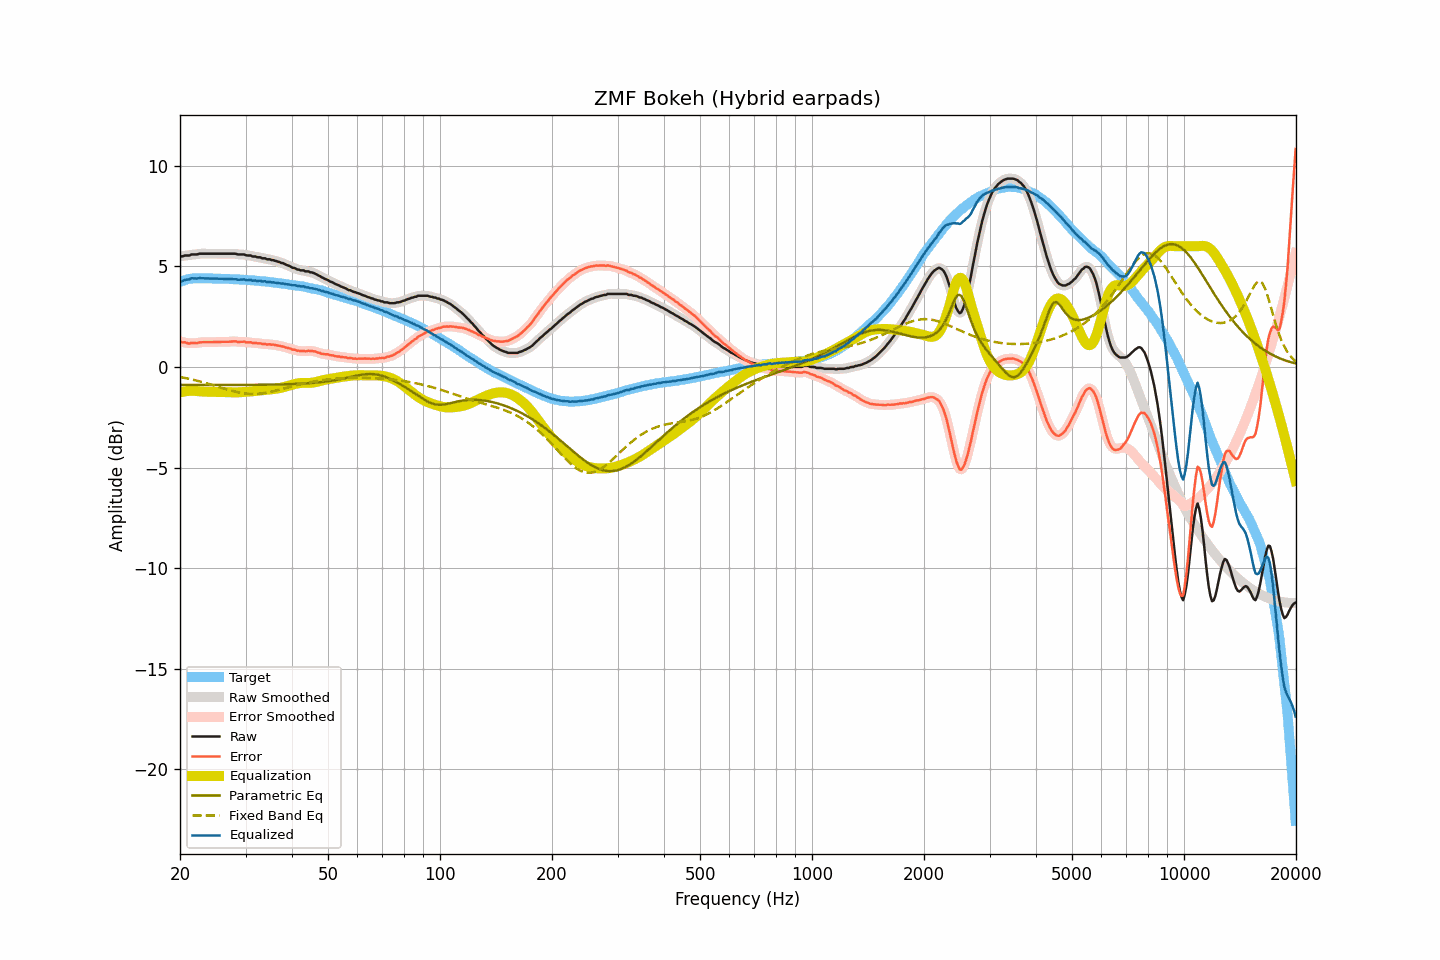

The data file committed next to this chart (first rows):
frequency, raw, smoothed, error, error_smoothed, equalization, parametric_eq, fixed_band_eq, equalized_raw, equalized_smoothed, target
20.00, 5.51, 5.50, 1.28, 1.27, -1.27, -0.89, -0.50, 4.24, 4.23, 4.23
20.20, 5.49, 5.51, 1.23, 1.25, -1.25, -0.89, -0.51, 4.24, 4.26, 4.26
20.40, 5.51, 5.52, 1.22, 1.23, -1.23, -0.89, -0.53, 4.28, 4.29, 4.29
20.61, 5.54, 5.53, 1.23, 1.21, -1.21, -0.89, -0.55, 4.33, 4.31, 4.31
20.81, 5.54, 5.54, 1.20, 1.20, -1.20, -0.89, -0.56, 4.34, 4.33, 4.34
21.02, 5.54, 5.55, 1.17, 1.18, -1.19, -0.89, -0.58, 4.35, 4.35, 4.37
21.23, 5.54, 5.56, 1.16, 1.18, -1.19, -0.89, -0.60, 4.35, 4.37, 4.38
21.44, 5.59, 5.57, 1.20, 1.18, -1.18, -0.89, -0.61, 4.41, 4.39, 4.39
21.66, 5.59, 5.59, 1.19, 1.19, -1.18, -0.89, -0.63, 4.41, 4.40, 4.40
21.87, 5.59, 5.59, 1.19, 1.19, -1.19, -0.89, -0.65, 4.40, 4.40, 4.40
22.09, 5.59, 5.59, 1.18, 1.19, -1.19, -0.89, -0.67, 4.40, 4.40, 4.41
22.31, 5.60, 5.61, 1.19, 1.20, -1.20, -0.89, -0.69, 4.40, 4.40, 4.41
22.54, 5.63, 5.62, 1.22, 1.21, -1.21, -0.89, -0.71, 4.42, 4.41, 4.41
22.76, 5.63, 5.63, 1.22, 1.22, -1.22, -0.89, -0.73, 4.41, 4.41, 4.41
22.99, 5.63, 5.63, 1.23, 1.23, -1.22, -0.89, -0.75, 4.41, 4.41, 4.40
23.22, 5.63, 5.63, 1.23, 1.23, -1.23, -0.89, -0.78, 4.40, 4.40, 4.40
23.45, 5.63, 5.63, 1.23, 1.23, -1.23, -0.89, -0.80, 4.40, 4.40, 4.40
23.69, 5.63, 5.63, 1.23, 1.23, -1.23, -0.89, -0.82, 4.40, 4.40, 4.40
23.92, 5.63, 5.63, 1.23, 1.23, -1.23, -0.89, -0.84, 4.40, 4.40, 4.40
24.16, 5.63, 5.63, 1.23, 1.23, -1.24, -0.89, -0.87, 4.39, 4.39, 4.40
24.40, 5.63, 5.63, 1.23, 1.23, -1.24, -0.89, -0.89, 4.39, 4.39, 4.40
24.65, 5.63, 5.63, 1.24, 1.24, -1.24, -0.89, -0.92, 4.39, 4.39, 4.39
24.89, 5.63, 5.63, 1.24, 1.24, -1.24, -0.89, -0.94, 4.39, 4.39, 4.39
25.14, 5.63, 5.63, 1.24, 1.24, -1.24, -0.89, -0.96, 4.39, 4.39, 4.39
25.39, 5.63, 5.63, 1.24, 1.24, -1.24, -0.89, -0.99, 4.39, 4.39, 4.39
25.65, 5.63, 5.63, 1.24, 1.24, -1.25, -0.89, -1.01, 4.38, 4.38, 4.39
25.91, 5.63, 5.63, 1.25, 1.25, -1.25, -0.89, -1.04, 4.38, 4.38, 4.38
26.16, 5.63, 5.63, 1.25, 1.25, -1.25, -0.89, -1.06, 4.38, 4.38, 4.38
26.43, 5.63, 5.63, 1.25, 1.25, -1.25, -0.89, -1.09, 4.38, 4.38, 4.38
26.69, 5.63, 5.63, 1.25, 1.25, -1.26, -0.89, -1.11, 4.37, 4.37, 4.38
26.96, 5.63, 5.63, 1.25, 1.25, -1.26, -0.89, -1.13, 4.37, 4.37, 4.38
27.23, 5.63, 5.63, 1.26, 1.26, -1.26, -0.89, -1.16, 4.37, 4.37, 4.37
27.50, 5.63, 5.63, 1.26, 1.26, -1.26, -0.89, -1.18, 4.37, 4.37, 4.37
27.77, 5.63, 5.63, 1.27, 1.27, -1.26, -0.89, -1.20, 4.37, 4.37, 4.36
28.05, 5.63, 5.63, 1.27, 1.27, -1.26, -0.89, -1.22, 4.37, 4.36, 4.36
28.33, 5.62, 5.61, 1.27, 1.26, -1.26, -0.89, -1.24, 4.36, 4.35, 4.35
28.62, 5.59, 5.60, 1.24, 1.25, -1.26, -0.89, -1.26, 4.33, 4.34, 4.35
28.90, 5.59, 5.59, 1.24, 1.25, -1.26, -0.89, -1.27, 4.33, 4.33, 4.35
29.19, 5.59, 5.59, 1.25, 1.25, -1.25, -0.89, -1.29, 4.34, 4.34, 4.34
29.48, 5.59, 5.59, 1.25, 1.25, -1.25, -0.89, -1.30, 4.34, 4.34, 4.34
29.78, 5.59, 5.58, 1.26, 1.25, -1.24, -0.89, -1.31, 4.35, 4.34, 4.33
30.08, 5.55, 5.56, 1.22, 1.23, -1.23, -0.89, -1.32, 4.32, 4.33, 4.33
30.38, 5.54, 5.55, 1.22, 1.23, -1.23, -0.89, -1.33, 4.31, 4.32, 4.32
30.68, 5.54, 5.53, 1.22, 1.22, -1.22, -0.89, -1.34, 4.32, 4.31, 4.32
30.99, 5.54, 5.52, 1.23, 1.21, -1.21, -0.89, -1.34, 4.33, 4.31, 4.31
31.30, 5.49, 5.51, 1.19, 1.21, -1.21, -0.89, -1.34, 4.28, 4.31, 4.30
31.61, 5.49, 5.49, 1.19, 1.20, -1.20, -0.89, -1.34, 4.29, 4.29, 4.30
31.93, 5.49, 5.47, 1.20, 1.18, -1.19, -0.89, -1.34, 4.30, 4.28, 4.29
32.24, 5.45, 5.47, 1.17, 1.18, -1.18, -0.89, -1.34, 4.27, 4.29, 4.28
32.57, 5.45, 5.45, 1.17, 1.18, -1.17, -0.88, -1.33, 4.28, 4.28, 4.28
32.89, 5.45, 5.43, 1.18, 1.16, -1.16, -0.88, -1.32, 4.29, 4.27, 4.27
33.22, 5.40, 5.42, 1.14, 1.16, -1.15, -0.88, -1.31, 4.25, 4.27, 4.26
33.55, 5.40, 5.40, 1.14, 1.14, -1.15, -0.88, -1.30, 4.25, 4.25, 4.26
33.89, 5.40, 5.38, 1.15, 1.13, -1.14, -0.88, -1.29, 4.26, 4.24, 4.25
34.23, 5.35, 5.37, 1.11, 1.13, -1.13, -0.88, -1.28, 4.22, 4.24, 4.24
34.57, 5.35, 5.35, 1.12, 1.12, -1.12, -0.88, -1.26, 4.23, 4.23, 4.23
34.92, 5.35, 5.33, 1.13, 1.12, -1.12, -0.88, -1.24, 4.23, 4.22, 4.22
35.27, 5.31, 5.32, 1.10, 1.12, -1.11, -0.88, -1.23, 4.20, 4.21, 4.21
35.62, 5.31, 5.30, 1.11, 1.11, -1.10, -0.88, -1.21, 4.21, 4.20, 4.20
35.97, 5.28, 5.28, 1.09, 1.09, -1.09, -0.87, -1.19, 4.19, 4.19, 4.19
... 635 more rows
